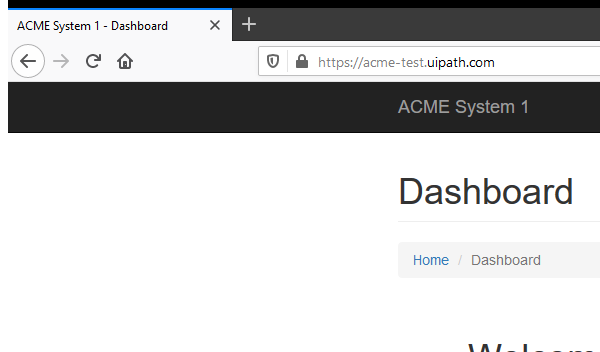
Task: UiPath_REFrameWork Template
Workflow: LogoutandClose

Step 1: Attach Browser 'firefox.exe ACME' in window 'ACME System 1 -*' (firefox.exe)

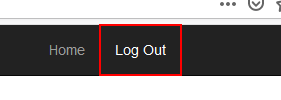
Step 2: click on the link 'Log Out'
